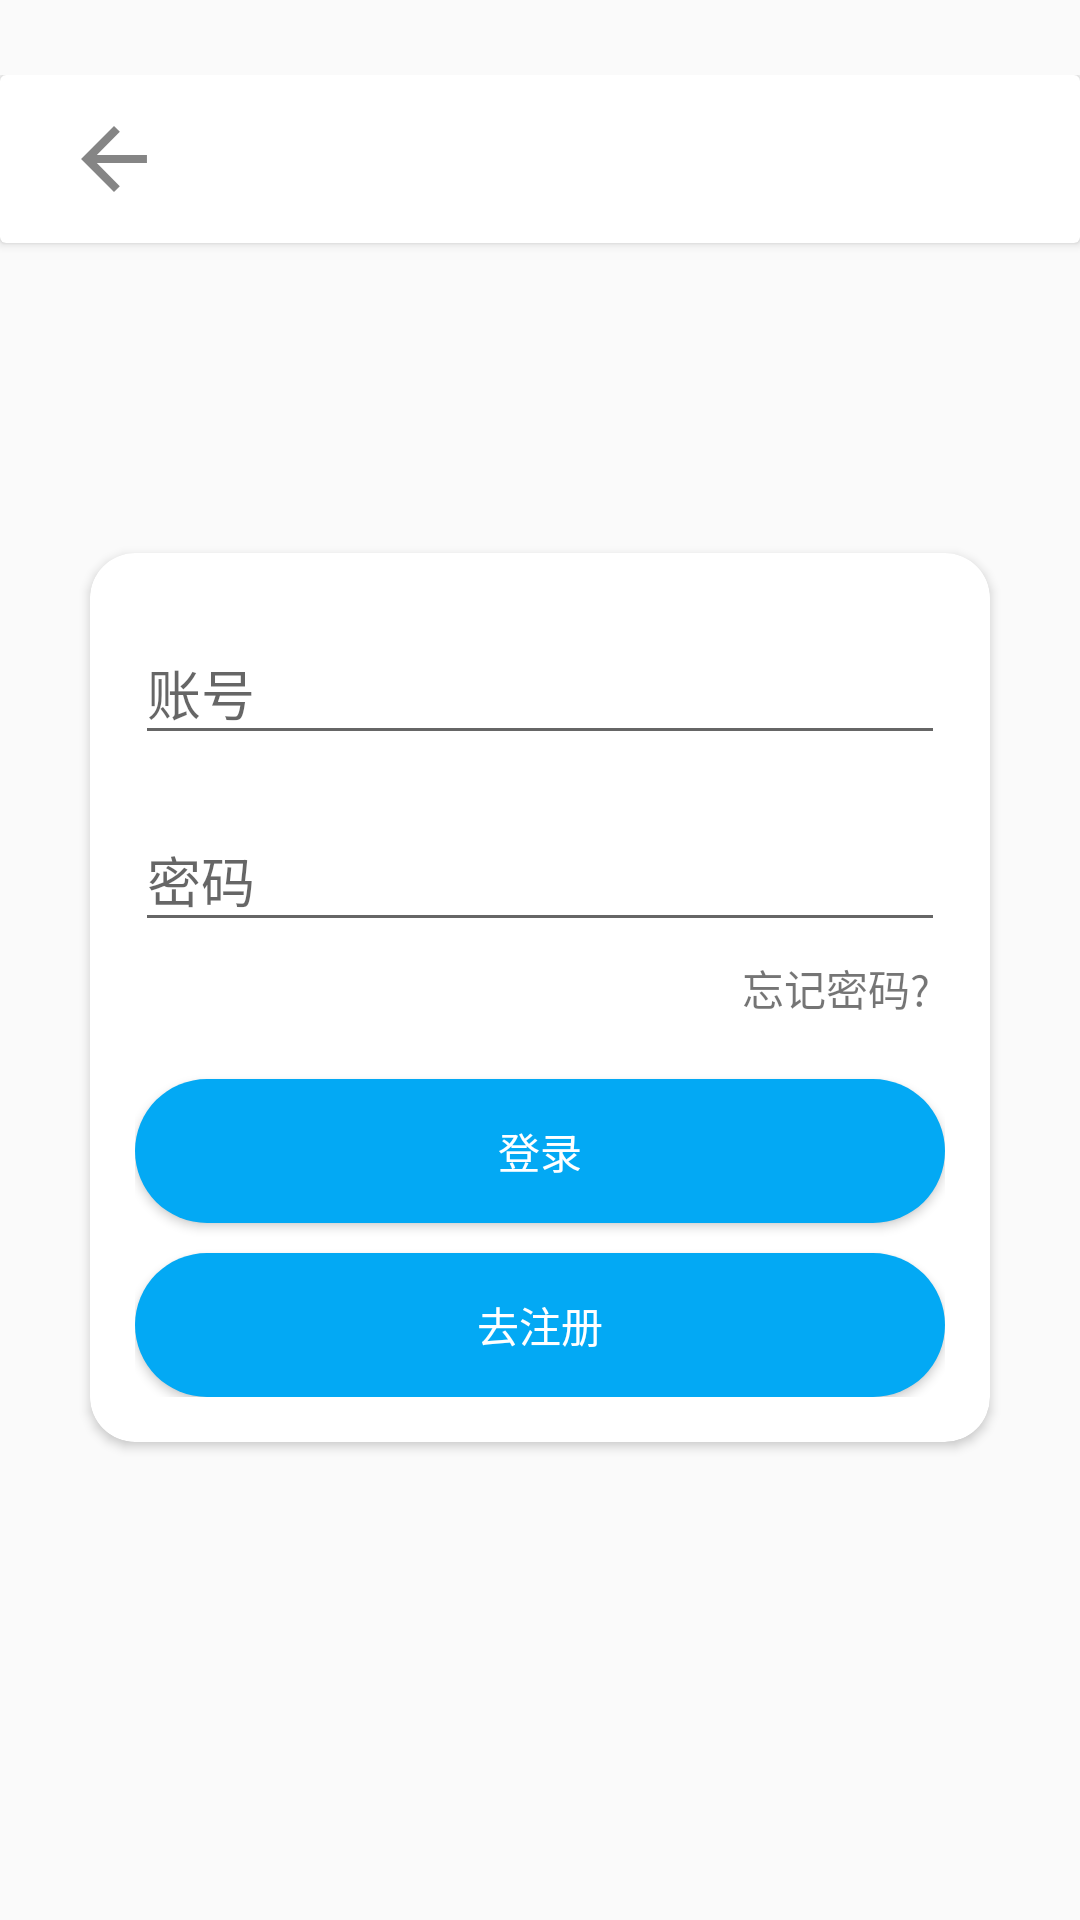

Android layout source for this screen:
<!-- AndroidManifest.xml: application theme Theme.清风论坛 -->
<!-- res/layout/activity_login.xml -->
<?xml version="1.0" encoding="utf-8"?>
<androidx.constraintlayout.widget.ConstraintLayout xmlns:android="http://schemas.android.com/apk/res/android"
    xmlns:app="http://schemas.android.com/apk/res-auto"
    xmlns:tools="http://schemas.android.com/tools"
    android:layout_width="match_parent"
    android:layout_height="match_parent"
    tools:context=".ui.activity.LoginActivity"
    android:paddingTop="25dp">

    <RelativeLayout
        android:layout_width="match_parent"
        android:layout_height="match_parent">
        <include layout="@layout/back_boolbar">
        </include>
        <androidx.cardview.widget.CardView
            android:layout_width="match_parent"
            android:layout_height="wrap_content"
            android:layout_centerInParent="true"
            android:layout_marginLeft="30dp"
            android:layout_marginRight="30dp"
            app:cardCornerRadius="15dp">
            <RelativeLayout
                android:layout_width="match_parent"
                android:layout_height="wrap_content"
                android:layout_margin="15dp">
                <com.google.android.material.textfield.TextInputLayout
                    android:layout_width="match_parent"
                    android:layout_height="wrap_content"
                    android:id="@+id/login_user_name_layout">
                    <EditText
                        android:layout_width="match_parent"
                        android:layout_height="wrap_content"
                        android:hint="账号">
                    </EditText>
                </com.google.android.material.textfield.TextInputLayout>
                <com.google.android.material.textfield.TextInputLayout
                    android:layout_width="match_parent"
                    android:layout_height="wrap_content"
                    android:id="@+id/login_user_password_layout"
                    android:layout_below="@id/login_user_name_layout"
                    android:layout_marginTop="10dp">
                    <EditText
                        android:layout_width="match_parent"
                        android:layout_height="wrap_content"
                        android:hint="密码"
                        android:inputType="textPassword">
                    </EditText>
                </com.google.android.material.textfield.TextInputLayout>
                <com.google.android.material.textfield.TextInputLayout
                    android:id="@+id/login_email_layout"
                    android:layout_width="match_parent"
                    android:layout_height="wrap_content"
                    android:visibility="gone"
                    android:layout_marginTop="10dp"
                    android:layout_below="@+id/login_user_password_layout">
                    <EditText
                        android:layout_width="match_parent"
                        android:layout_height="wrap_content"
                        android:hint="邮箱">
                    </EditText>
                </com.google.android.material.textfield.TextInputLayout>
                <TextView
                    android:id="@+id/login_forget_password"
                    android:layout_width="wrap_content"
                    android:layout_height="wrap_content"
                    android:text="忘记密码?"
                    android:layout_marginRight="5dp"
                    android:layout_marginTop="5dp"
                    android:layout_below="@id/login_email_layout"
                    android:layout_alignRight="@id/login_user_password_layout">
                </TextView>
                <Button
                    android:id="@+id/login_login"
                    android:layout_width="match_parent"
                    android:layout_height="wrap_content"
                    android:layout_below="@id/login_forget_password"
                    android:text="登录"
                    android:textColor="@color/white"
                    android:background="@drawable/button_radius"
                    android:layout_marginTop="20dp">
                </Button>
                <Button
                    android:id="@+id/login_register"
                    android:layout_width="match_parent"
                    android:layout_height="wrap_content"
                    android:layout_below="@+id/login_login"
                    android:background="@drawable/button_radius"
                    android:text="去注册"
                    android:textColor="@color/white"
                    android:layout_marginTop="10dp">
                </Button>
            </RelativeLayout>
        </androidx.cardview.widget.CardView>
    </RelativeLayout>

</androidx.constraintlayout.widget.ConstraintLayout>
<!-- res/layout/back_boolbar.xml (included above) -->
<?xml version="1.0" encoding="utf-8"?>
<androidx.cardview.widget.CardView xmlns:android="http://schemas.android.com/apk/res/android"
    android:layout_width="match_parent"
    android:layout_height="?attr/actionBarSize"
    android:background="@color/white">
    <RelativeLayout
        android:layout_width="match_parent"
        android:layout_height="match_parent">
        <TextView
            android:id="@+id/tool_bar_title"
            android:layout_width="wrap_content"
            android:layout_height="match_parent"
            android:layout_centerInParent="true"
            android:text=""
            android:textColor="@color/deepBlack"
            android:textSize="18sp"
            android:gravity="center">
        </TextView>
        <Button
            android:id="@+id/tool_bar_back"
            android:layout_width="?attr/actionBarSize"
            android:layout_height="?attr/actionBarSize"
            android:background="@drawable/ic_action_back"
            android:layout_marginLeft="10dp"
            >
        </Button>
    </RelativeLayout>
</androidx.cardview.widget.CardView>
<!-- resources referenced by this layout -->
<resources>
  <color name="deepBlack">#333333</color>
  <color name="white">#FFFFFFFF</color>
  <!-- drawable button_radius (drawable) -->
  <?xml version="1.0" encoding="utf-8"?>
  <shape xmlns:android="http://schemas.android.com/apk/res/android">
      <corners android:radius="25dp">
      </corners>
      <solid android:color="@color/skyBlue">
      </solid>
  </shape>
  <!-- drawable ic_action_back (drawable-anydpi) -->
  <vector xmlns:android="http://schemas.android.com/apk/res/android"
      android:width="24dp"
      android:height="24dp"
      android:viewportWidth="24"
      android:viewportHeight="24"
      android:tint="#333333"
      android:alpha="0.6">
    <group android:scaleX="0.5882353"
        android:scaleY="0.5882353"
        android:translateX="4.9411764"
        android:translateY="4.9411764">
      <path
          android:fillColor="@android:color/white"
          android:pathData="M20,11H7.83l5.59,-5.59L12,4l-8,8 8,8 1.41,-1.41L7.83,13H20v-2z"/>
    </group>
  </vector>
  <style name="Theme.清风论坛" parent="Theme.AppCompat.Light.NoActionBar">
          
          <item name="colorPrimary">#FFFFFF</item>
          <item name="colorPrimaryVariant">#0018B300</item>
          <item name="colorOnPrimary">@color/white</item>
          
          <item name="colorSecondary">@color/teal_200</item>
          <item name="colorSecondaryVariant">@color/teal_700</item>
          <item name="colorOnSecondary">@color/black</item>
          
          <item name="android:statusBarColor" tools:targetApi="l">?attr/colorPrimaryVariant</item>
  
  
          
      </style>
  <color name="skyBlue">#03A9F4</color>
  <color name="teal_200">#FF03DAC5</color>
  <color name="teal_700">#FF018786</color>
  <color name="black">#FF000000</color>
</resources>
